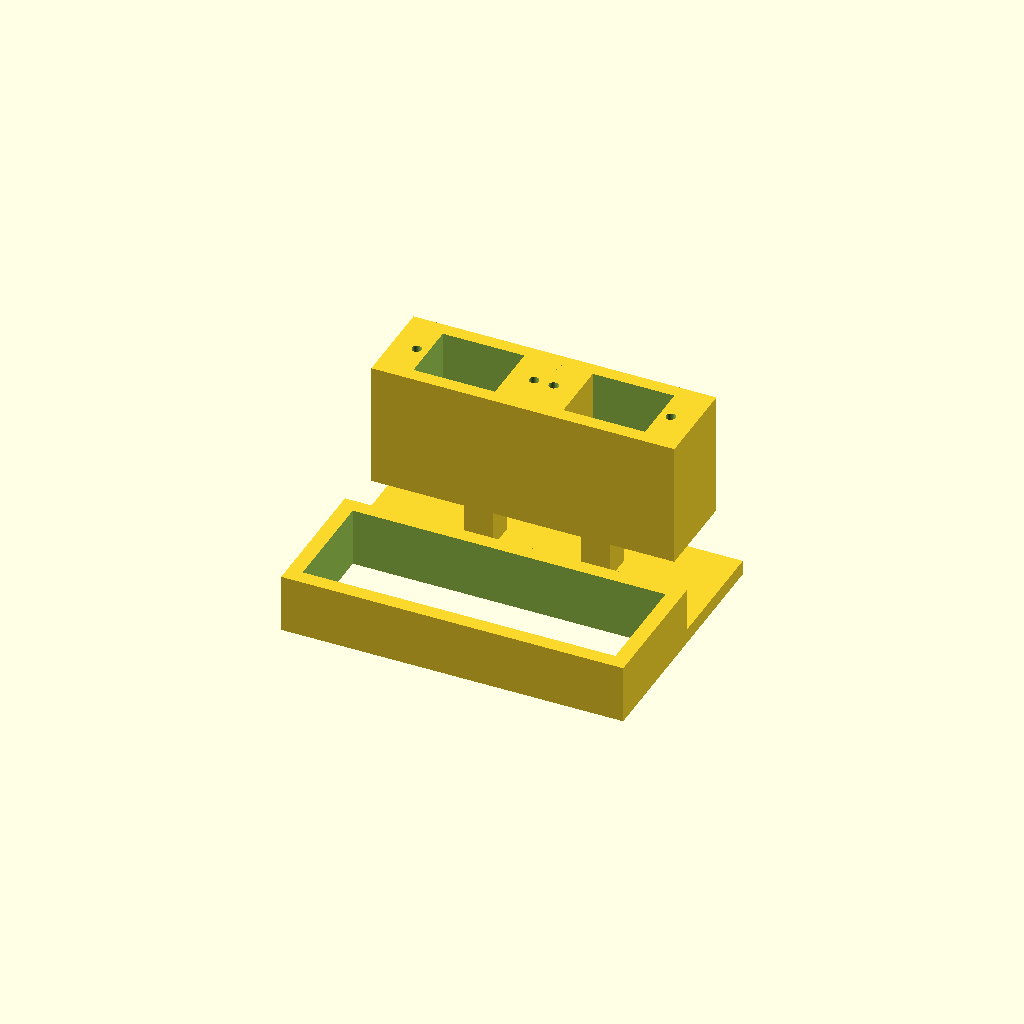
Cell 1: the model at its default parameters.
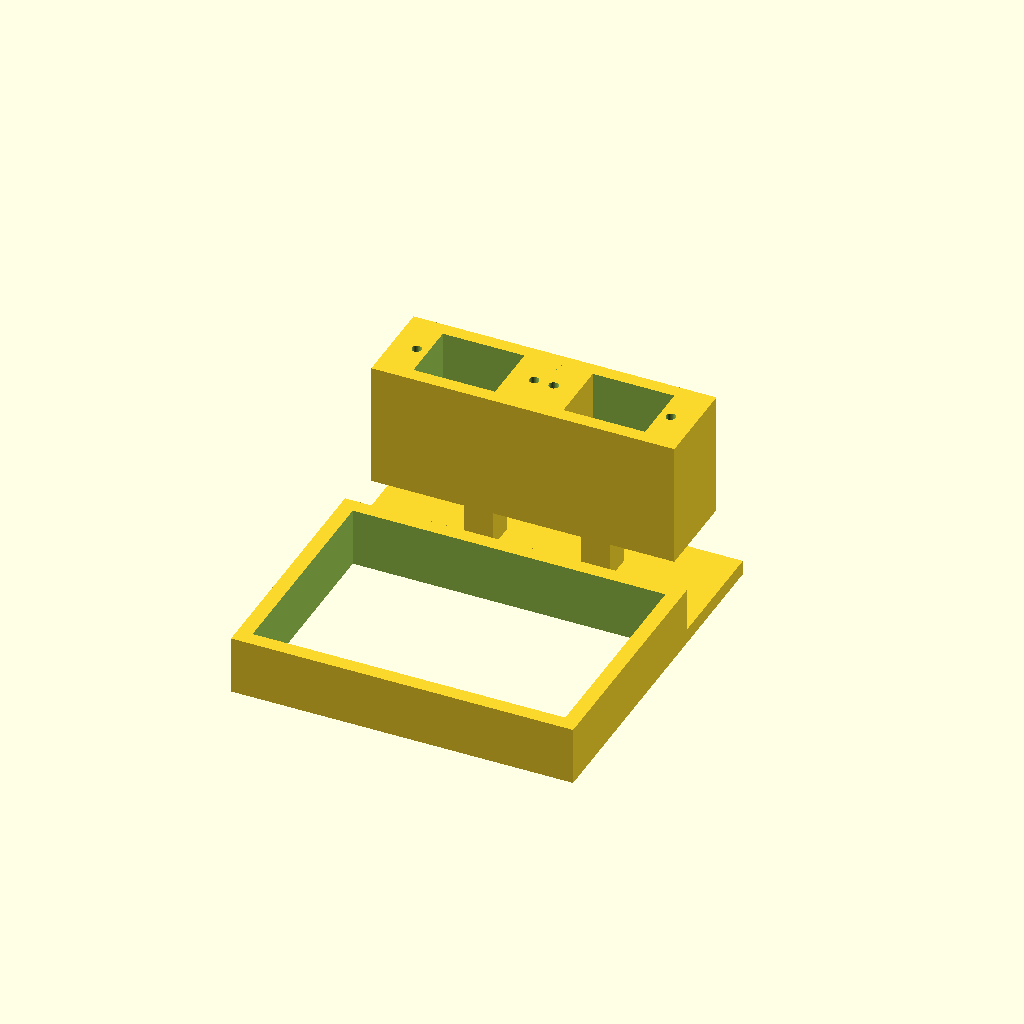
Cell 2: shell_thickness = 44 (everything else at default).
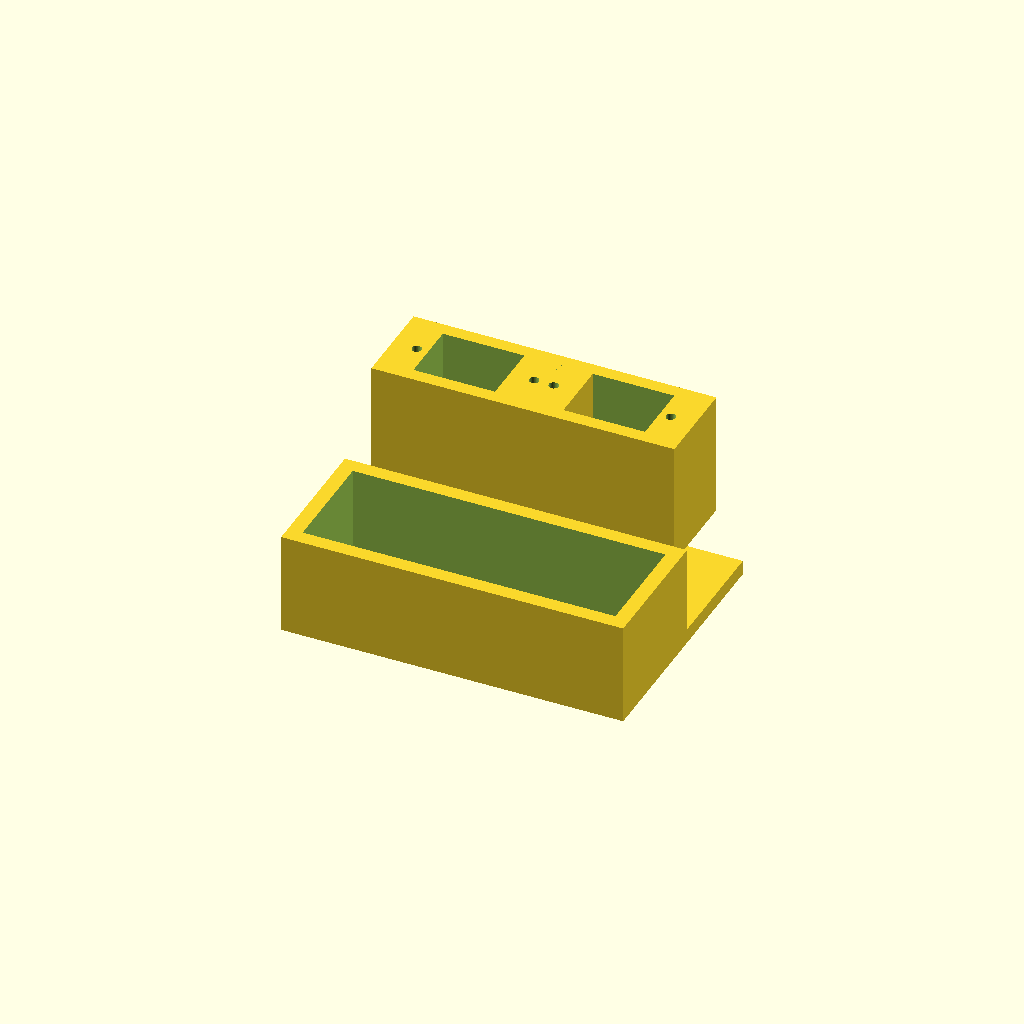
Cell 3: the same model with lip_grip = 18.
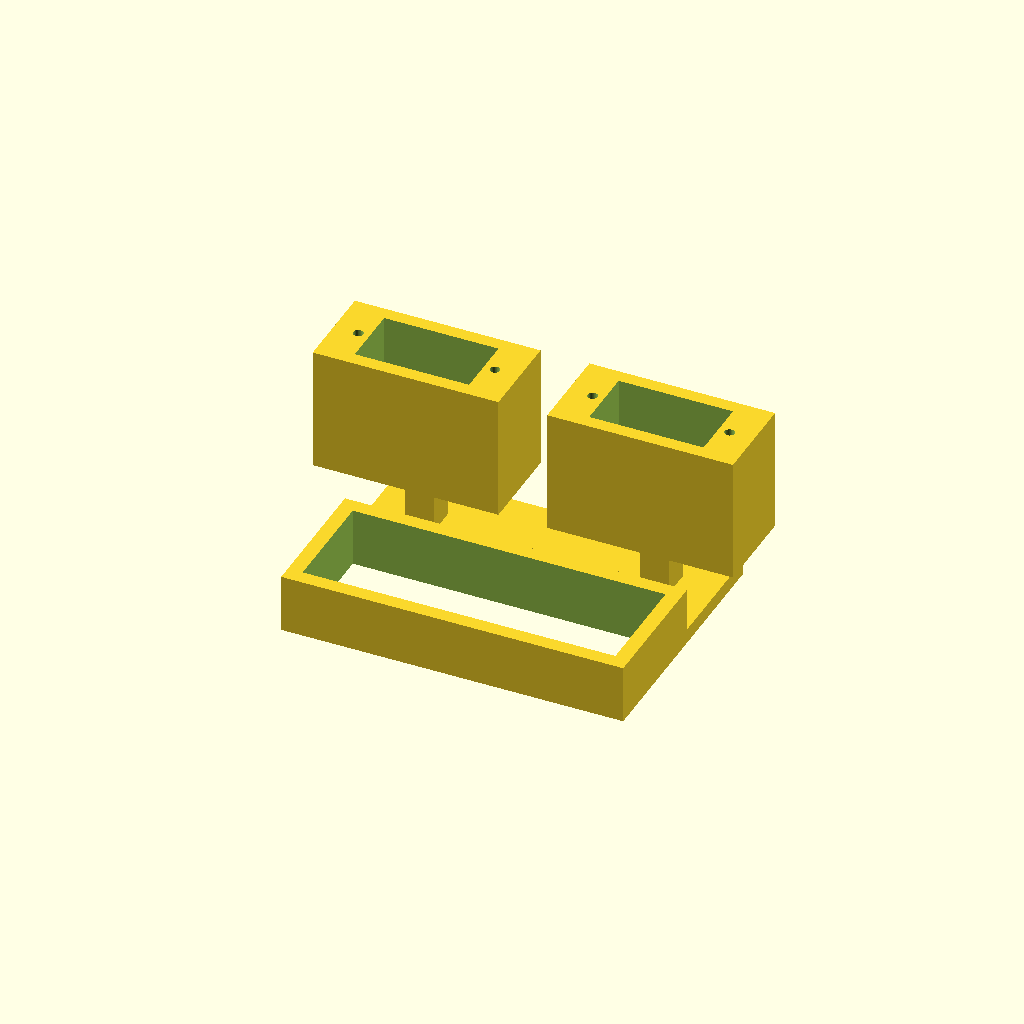
Cell 4: button_spacing = 48 (everything else at default).
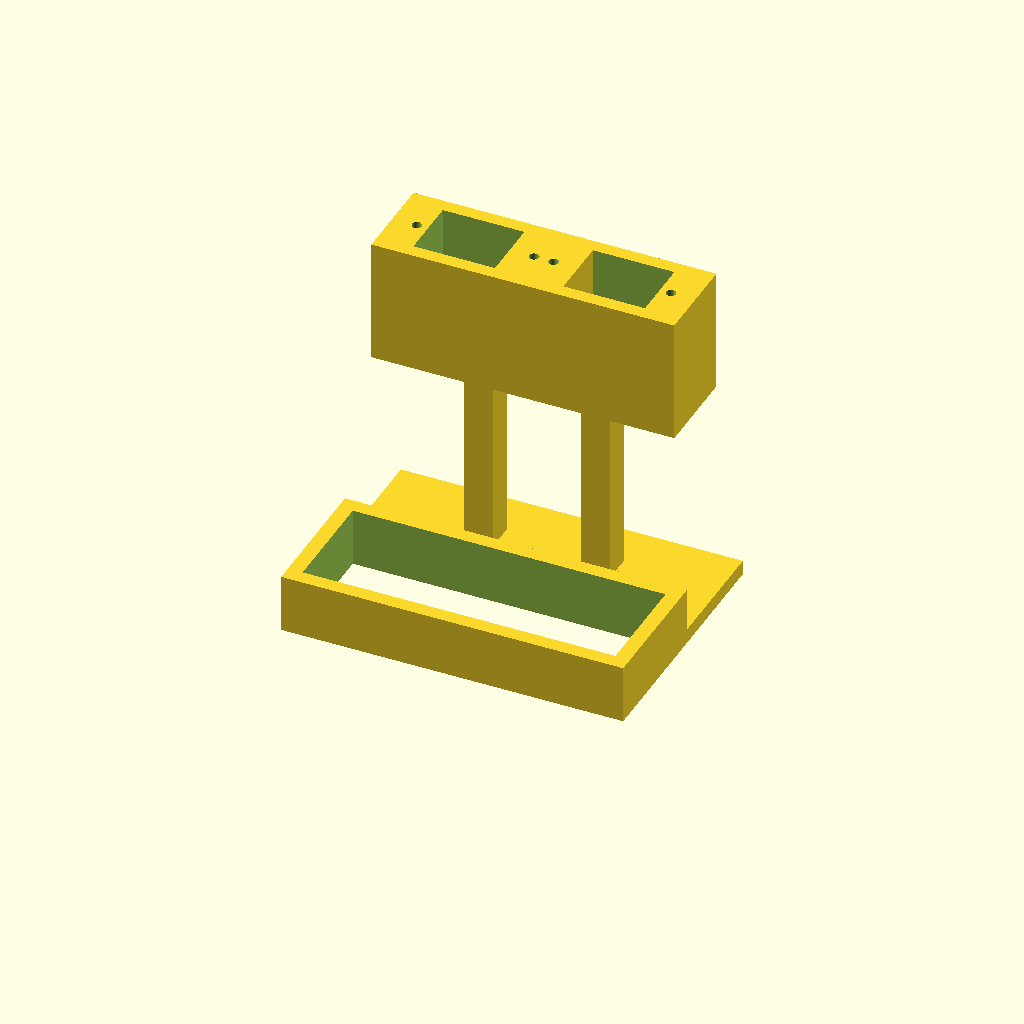
Cell 5: reach = 56 (everything else at default).
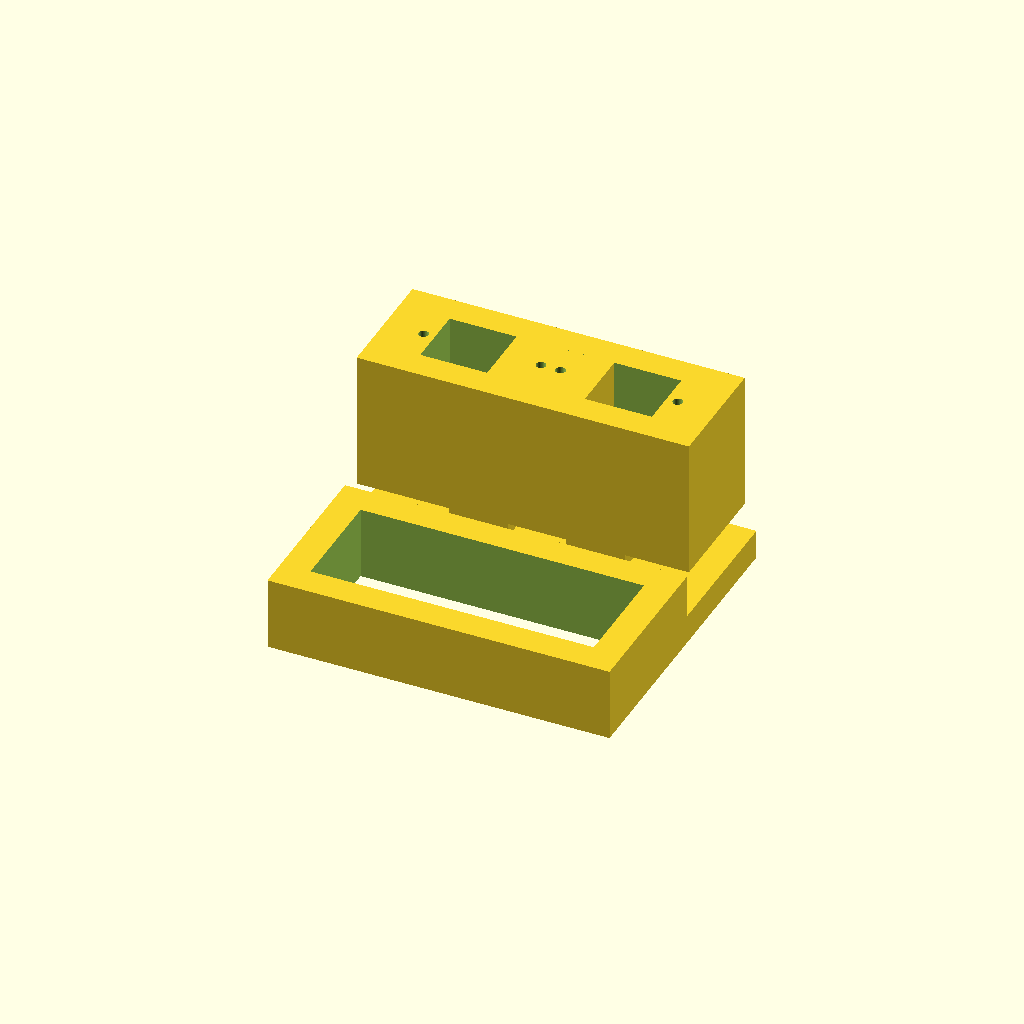
Cell 6: the same model with wall = 6.
All cells are drawn from one camera (rotation 55°, 0°, 25°, orthographic, colour scheme Cornfield), so only the parameter changes between them.
Source of the model, projects/thirdthumb/hardware/clamp.scad:
// =====================================================================
// ThirdThumb Rig — parametric servo clamp (Tier 3)
// A printable bracket that grips a controller edge and holds two SG90
// micro-servos so their horns tap the A and B face buttons.
//
// Render an STL:   openscad -o clamp.stl clamp.scad
// Tune the numbers below to your controller, then re-export. KISS:
// everything that varies between controllers lives in PARAMETERS.
// Units: millimetres. Print: PLA/PETG, 0.2mm layers, 3 perimeters, 20% infill.
// =====================================================================

/* [PARAMETERS] */
// --- controller fit ---
shell_thickness = 22;     // how thick the controller is where the clamp grips
lip_grip        = 9;      // how far the jaw wraps over the front/back faces
button_spacing  = 24;     // centre-to-centre distance between A and B buttons
reach           = 28;     // how far the servos sit above the clamp base

// --- build quality ---
wall            = 3;      // structural wall thickness
base_w          = 70;     // width of the base plate
clearance       = 0.4;    // printer fit clearance for the servo pocket

// --- SG90 micro-servo (typical) ---
sg90_body  = [23.0, 12.5, 22.5];   // L x W x H of the body pocket
sg90_tab_l = 32.0;                 // length across the mounting tabs
sg90_tab_t = 2.5;                  // tab thickness
sg90_hole_spacing = 28.0;          // screw-hole centres
sg90_hole_d = 2.0;

$fn = 48;

// ---------------------------------------------------------------------
module servo_pocket() {
    // hollow body pocket + the tab ledge the servo flange rests on
    union() {
        cube([sg90_body[0]+clearance, sg90_body[1]+clearance, sg90_body[2]+2], center=true);
        // mounting screw holes through the tab ledge
        for (s=[-1,1])
            translate([s*sg90_hole_spacing/2, 0, sg90_body[2]/2])
                cylinder(h=sg90_tab_t*3, d=sg90_hole_d, center=true);
    }
}

module servo_mount() {
    // a block with the body pocket subtracted, open at the bottom for the horn
    difference() {
        cube([sg90_tab_l+2*wall, sg90_body[1]+2*wall, sg90_body[2]+wall], center=true);
        translate([0,0,wall/2]) servo_pocket();
        // window for the horn / output shaft to reach down to the button
        translate([0,0,-sg90_body[2]/2-wall]) cube([10,10,wall*3], center=true);
    }
}

module clamp_jaw() {
    // C-shaped jaw that hooks over the controller's top edge
    difference() {
        cube([base_w, shell_thickness+2*wall, lip_grip+wall]);
        translate([wall, wall, -1])
            cube([base_w-2*wall, shell_thickness, lip_grip+wall+2]);
    }
}

module base_plate() {
    cube([base_w, sg90_body[1]+2*wall+6, wall]);
}

// ---------------------------------------------------------------------
// ASSEMBLY
module rig() {
    // base
    base_plate();
    // jaw under the base, gripping the controller
    translate([0, -(shell_thickness+2*wall), 0]) clamp_jaw();
    // two servo mounts raised above the base, centred over A and B
    for (s=[-1,1])
        translate([base_w/2 + s*button_spacing/2,
                   (sg90_body[1]+2*wall+6)/2,
                   reach])
            servo_mount();
    // support posts from base to each mount
    for (s=[-1,1])
        translate([base_w/2 + s*button_spacing/2 - wall,
                   (sg90_body[1]+2*wall+6)/2 - wall, wall])
            cube([2*wall, 2*wall, reach - sg90_body[2]/2]);
}

rig();
Customizer parameters (derived from the source; name, type, default, range or options):
shell_thickness: number, default 22
lip_grip: number, default 9
button_spacing: number, default 24
reach: number, default 28
wall: number, default 3
base_w: number, default 70
clearance: number, default 0.4
sg90_body: vector, default [23, 12.5, 22.5]
sg90_tab_l: number, default 32
sg90_tab_t: number, default 2.5
sg90_hole_spacing: number, default 28
sg90_hole_d: number, default 2
